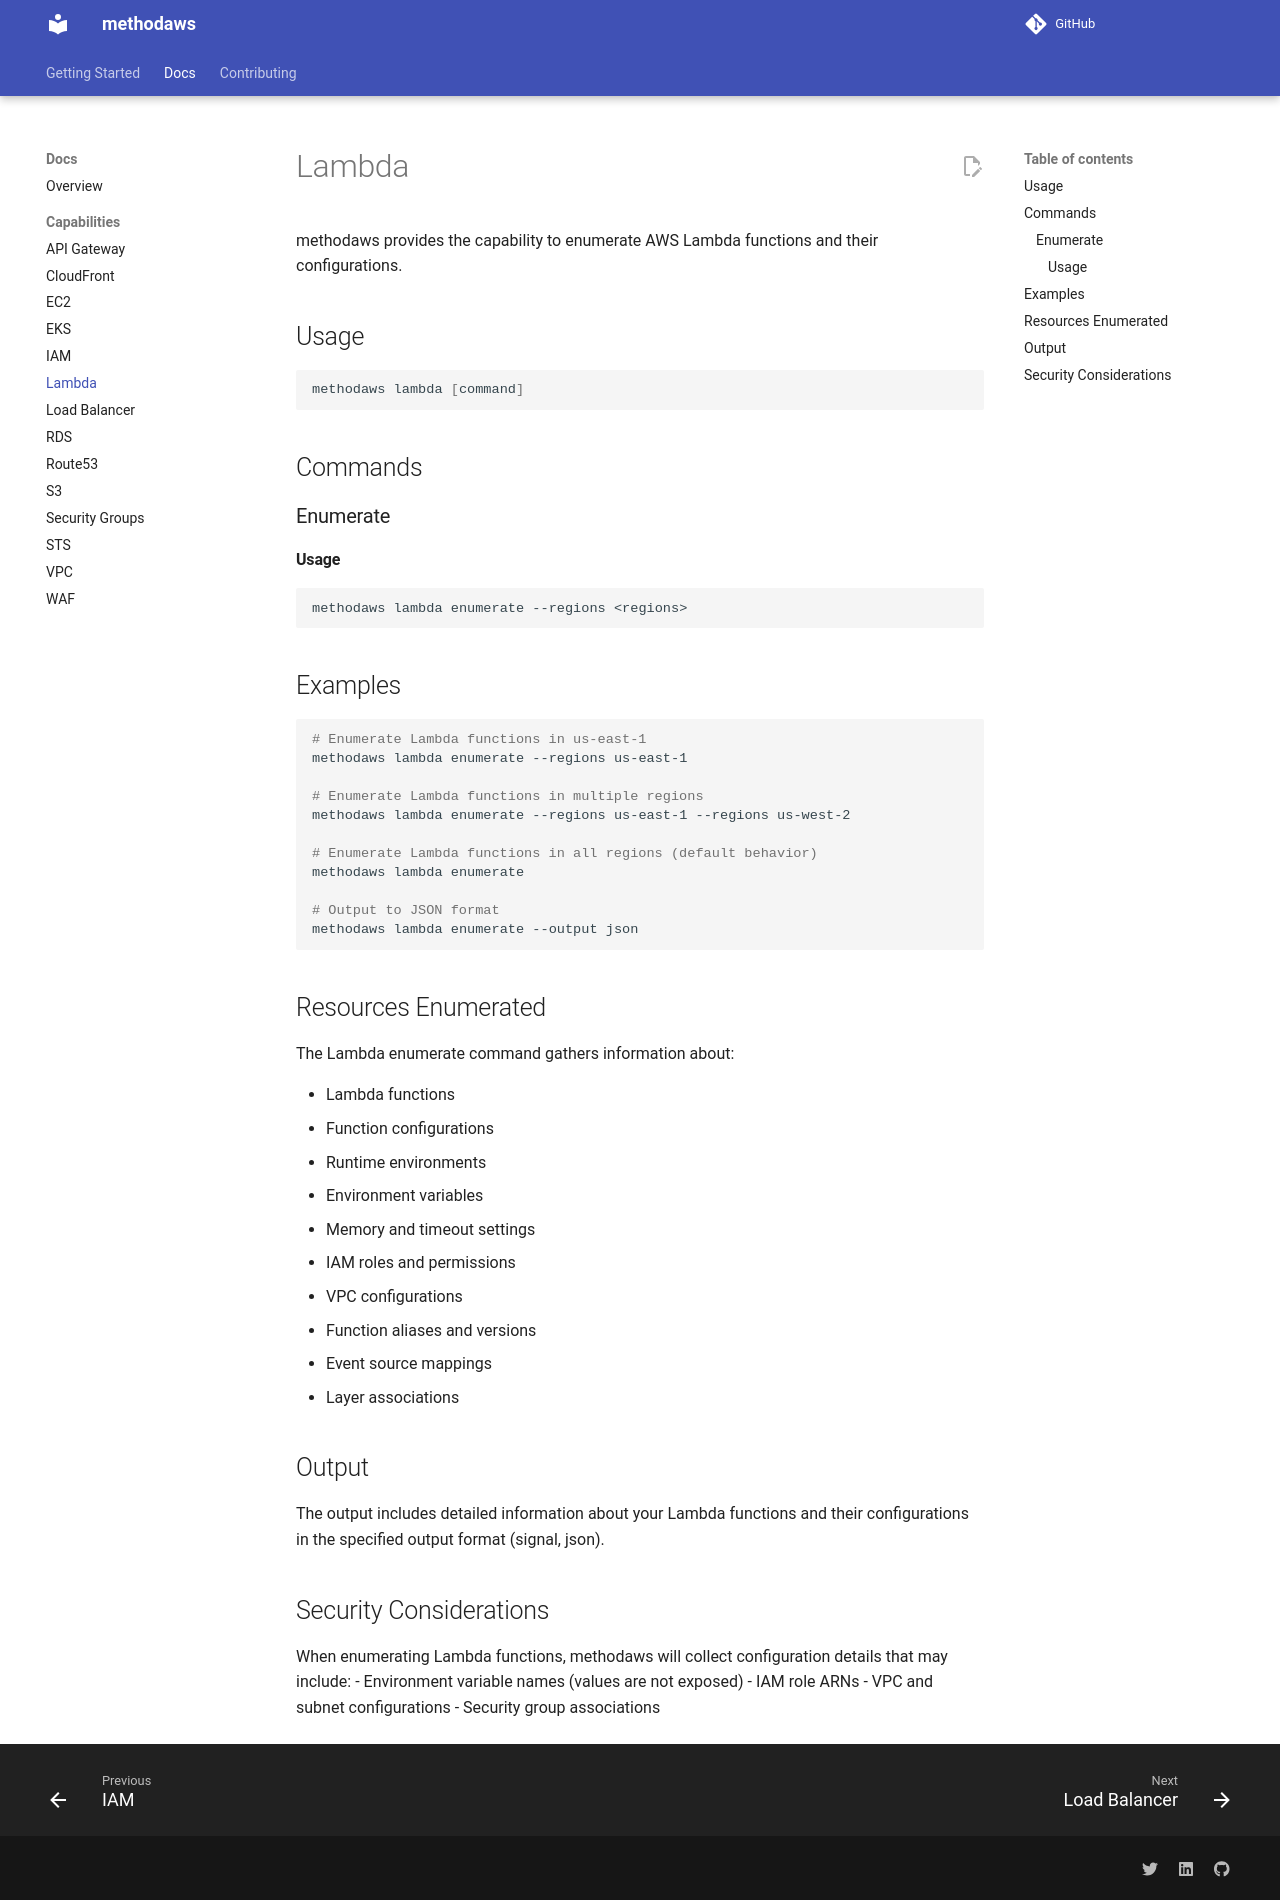

repository: Method-Security/methodaws · page: docs/lambda.html · generator: mkdocs

# Lambda

methodaws provides the capability to enumerate AWS Lambda functions and their configurations.

## Usage
```bash
methodaws lambda [command]
```

## Commands

### Enumerate

#### Usage
```bash
methodaws lambda enumerate --regions <regions>
```

## Examples

```bash
# Enumerate Lambda functions in us-east-1
methodaws lambda enumerate --regions us-east-1

# Enumerate Lambda functions in multiple regions
methodaws lambda enumerate --regions us-east-1 --regions us-west-2

# Enumerate Lambda functions in all regions (default behavior)
methodaws lambda enumerate

# Output to JSON format
methodaws lambda enumerate --output json
```

## Resources Enumerated

The Lambda enumerate command gathers information about:

- Lambda functions
- Function configurations
- Runtime environments
- Environment variables
- Memory and timeout settings
- IAM roles and permissions
- VPC configurations
- Function aliases and versions
- Event source mappings
- Layer associations

## Output

The output includes detailed information about your Lambda functions and their configurations in the specified output format (signal, json).

## Security Considerations

When enumerating Lambda functions, methodaws will collect configuration details that may include:
- Environment variable names (values are not exposed)
- IAM role ARNs
- VPC and subnet configurations
- Security group associations
